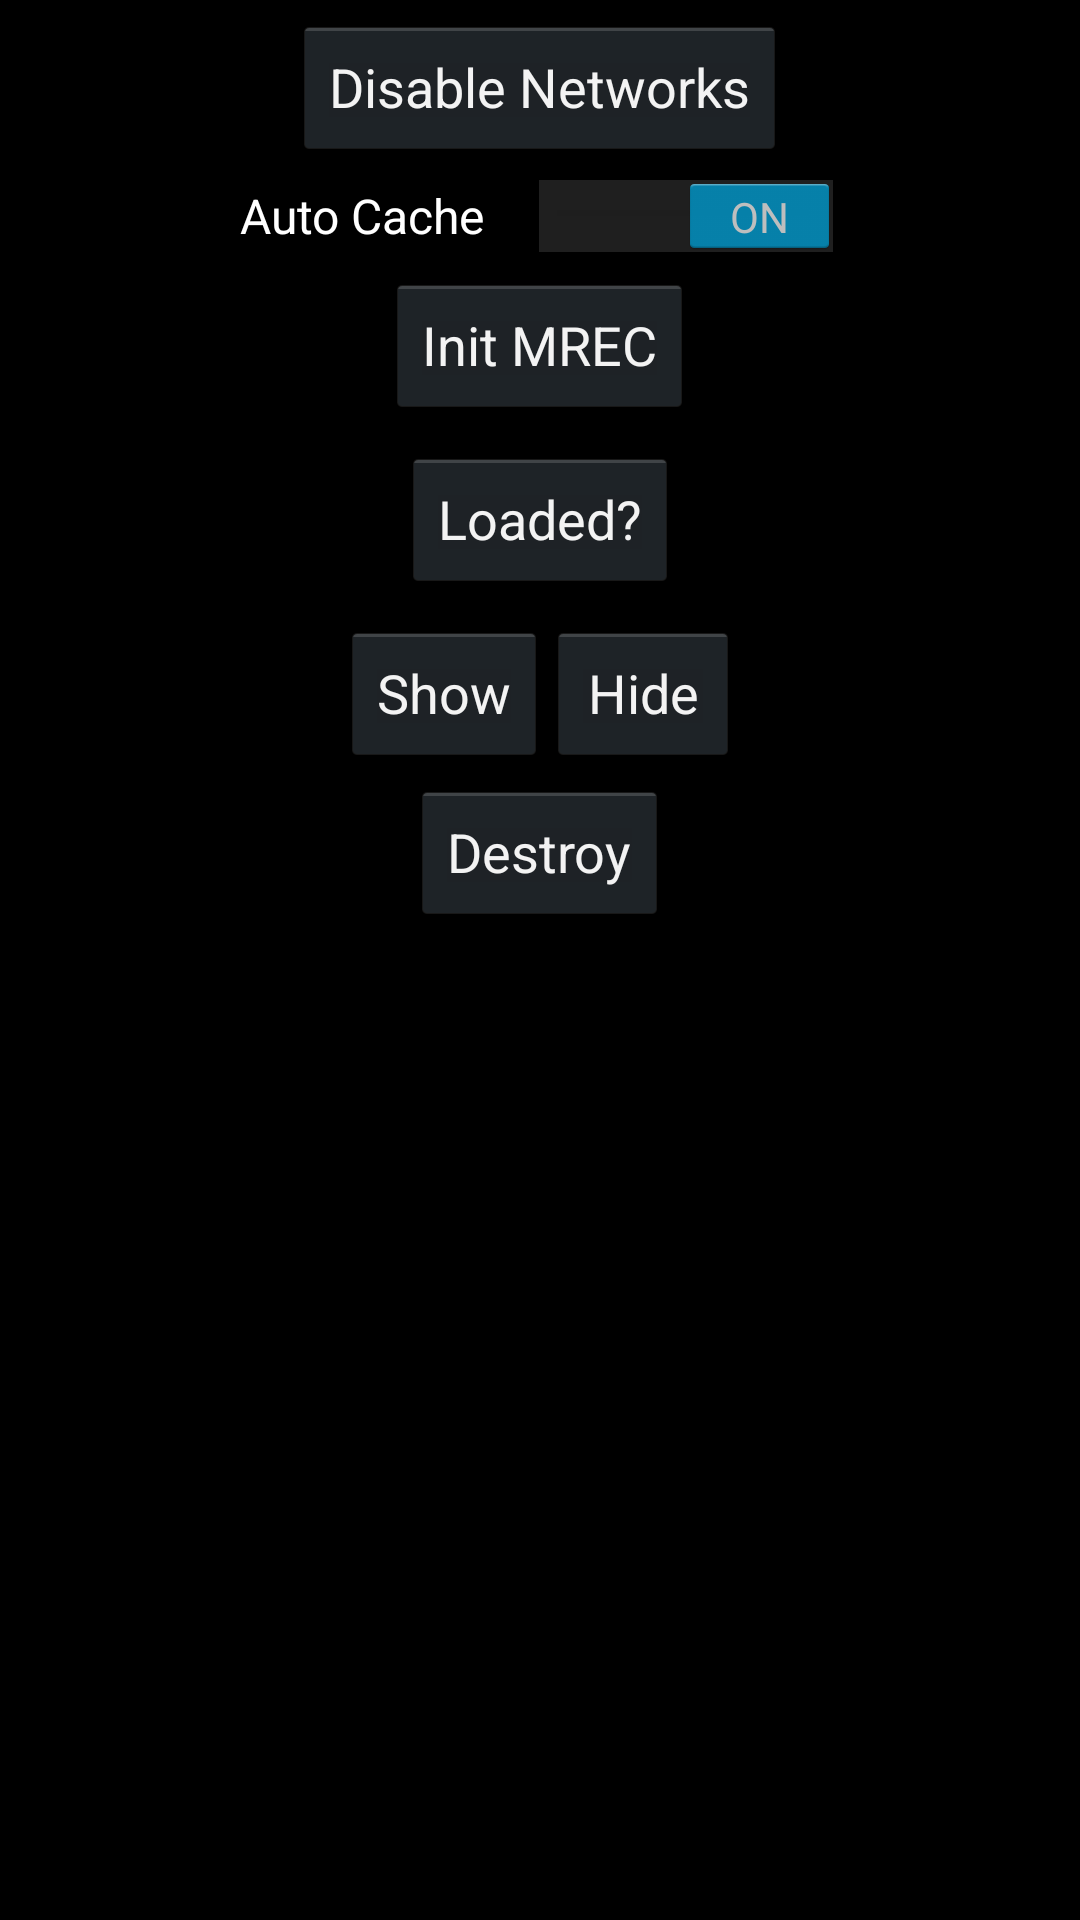

Reconstruct the res/layout file that produces this screen, plus the resources it refers to.
<!-- AndroidManifest.xml: application theme AppTheme -->
<!-- res/layout/section_mrec.xml -->
<?xml version="1.0" encoding="utf-8"?>
<LinearLayout xmlns:android="http://schemas.android.com/apk/res/android"
    android:id="@+id/MrecLayout"
    android:layout_width="match_parent"
    android:layout_height="wrap_content"
    android:orientation="vertical">

    <Button
        android:id="@+id/mrecChooseNetworks"
        android:layout_width="wrap_content"
        android:layout_height="wrap_content"
        android:layout_gravity="center_horizontal"
        android:layout_margin="5dp"
        android:onClick="mrecChooseNetworks"
        android:text="@string/disableNetworks" />

    <Switch
        android:id="@+id/autoCacheMrecSwitch"
        android:layout_width="wrap_content"
        android:layout_height="wrap_content"
        android:layout_gravity="center_horizontal"
        android:checked="true"
        android:text="@string/autoCacheMrecSwitch" />

    <Button
        android:id="@+id/initMrecSdkButton"
        android:layout_width="wrap_content"
        android:layout_height="wrap_content"
        android:layout_gravity="center_horizontal"
        android:layout_margin="5dp"
        android:onClick="initMrecSdkButton"
        android:text="@string/initMrecSdkButton" />

    <LinearLayout
        android:layout_width="wrap_content"
        android:layout_height="wrap_content"
        android:layout_gravity="center_horizontal"
        android:layout_margin="5dp"
        android:orientation="horizontal">

        <Button
            android:id="@+id/isMrecLoadedButton"
            android:layout_width="wrap_content"
            android:layout_height="wrap_content"
            android:onClick="isMrecLoadedButton"
            android:text="@string/isMrecLoadedButton" />
    </LinearLayout>

    <LinearLayout
        android:layout_width="wrap_content"
        android:layout_height="wrap_content"
        android:layout_gravity="center_horizontal"
        android:layout_margin="5dp"
        android:orientation="horizontal">

        <Button
            android:id="@+id/mrecCacheButton"
            android:layout_width="wrap_content"
            android:layout_height="wrap_content"
            android:onClick="mrecCacheButton"
            android:text="@string/mrecCacheButton"
            android:visibility="gone" />

        <Button
            android:id="@+id/mrecShowButton"
            android:layout_width="wrap_content"
            android:layout_height="wrap_content"
            android:onClick="mrecShowButton"
            android:text="@string/mrecShowButton" />

        <Button
            android:id="@+id/mrecHideButton"
            android:layout_width="wrap_content"
            android:layout_height="wrap_content"
            android:onClick="mrecHideButton"
            android:text="@string/mrecHideButton" />
    </LinearLayout>

    <Button
        android:id="@+id/mrecDestroyButton"
        android:layout_width="wrap_content"
        android:layout_height="wrap_content"
        android:layout_gravity="center_horizontal"
        android:onClick="mrecDestroyButton"
        android:text="@string/mrecDestroyButton" />

</LinearLayout>
<!-- resources referenced by this layout -->
<resources>
  <string name="autoCacheMrecSwitch">Auto Cache</string>
  <string name="disableNetworks">Disable Networks</string>
  <string name="initMrecSdkButton">Init MREC</string>
  <string name="isMrecLoadedButton">Loaded?</string>
  <string name="mrecCacheButton">Cache</string>
  <string name="mrecDestroyButton">Destroy</string>
  <string name="mrecHideButton">Hide</string>
  <string name="mrecShowButton">Show</string>
  <style name="AppTheme" parent="android:Theme.Light.NoTitleBar" />
</resources>
